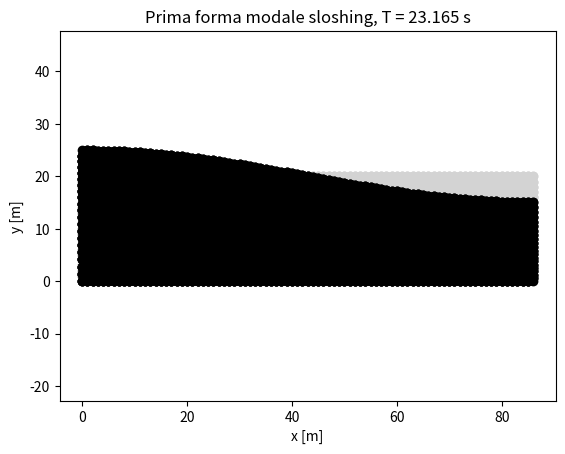

Reproduce this figure in Python.
import numpy as np
import matplotlib.pyplot as plt
from scipy.linalg import eigh

# -------------------
# Parametri serbatoio
# -------------------
H = 20       # altezza
B = 86       # base
Nx = 86       # nodi in x
Ny = 20       # nodi in y
rho = 857.0  # kg/m^3
g = 9.81
t_ele = 1.0   # spessore unitario

Delta_x = B/Nx
Delta_y = H/Ny

# -------------------
# Nodi
# -------------------
nodes = []
for iy in range(Ny+1):
    for ix in range(Nx+1):
        nodes.append({'x': ix*Delta_x, 'y': iy*Delta_y})

N = len(nodes)
dof = 1  # pressione/altezza

# -------------------
# Elementi triangolari
# -------------------
elements = []
for iy in range(Ny):
    for ix in range(Nx):
        i = (Nx+1)*(iy+0) + ix+0
        j = (Nx+1)*(iy+0) + ix+1
        k = (Nx+1)*(iy+1) + ix+1
        elements.append({'i':i, 'j':j, 'k':k})
        i = (Nx+1)*(iy+0) + ix+0
        j = (Nx+1)*(iy+1) + ix+0
        k = (Nx+1)*(iy+1) + ix+1
        elements.append({'i':i, 'j':j, 'k':k})

# -------------------
# Matrici M e K
# -------------------
M = np.zeros((N*dof, N*dof))
K = np.zeros((N*dof, N*dof))

for e in elements:
    i, j, k = e['i'], e['j'], e['k']
    xi, yi = nodes[i]['x'], nodes[i]['y']
    xj, yj = nodes[j]['x'], nodes[j]['y']
    xk, yk = nodes[k]['x'], nodes[k]['y']
    
    # area triangolo
    A = abs((xi*(yj-yk) + xj*(yk-yi) + xk*(yi-yj)) / 2)
    
    # ---- matrice di massa concentrata ai nodi ----
    m_ele = rho * t_ele * A / 3
    for n in [i,j,k]:
        M[n,n] += m_ele
    
    # ---- matrice di rigidezza CST lineare ----
    # coefficienti b,c
    b = np.array([yj-yk, yk-yi, yi-yj])
    c = np.array([xk-xj, xi-xk, xj-xi])
    ke = np.zeros((3,3))
    for a in range(3):
        for b_ in range(3):
            ke[a,b_] = (b[a]*b[b_] + c[a]*c[b_]) / (4*A) * rho * g * t_ele
    # assemblaggio
    dof_map = [i,j,k]
    for a in range(3):
        for b_ in range(3):
            K[dof_map[a], dof_map[b_]] += ke[a,b_]

# -------------------
# Vincoli
# -------------------
fixed_nodes = []
for i, node in enumerate(nodes):
    if node['y'] == 0.0:  # fondo
        fixed_nodes.append(i)
    # if node['x'] == 0.0 or node['x'] == B:  # pareti verticali
        # fixed_nodes.append(i)

free_dof = [i for i in range(N*dof) if i not in fixed_nodes]

K_reduced = K[np.ix_(free_dof, free_dof)]
M_reduced = M[np.ix_(free_dof, free_dof)]

# -------------------
# Analisi modale
# -------------------
eigvals, eigvecs = eigh(K_reduced, M_reduced)
omega = np.sqrt(eigvals)
frequencies = omega/(2*np.pi)
periods = 1/frequencies

print("Prime 5 frequenze e periodi (slosh):")
for i in range(5):
    print(f"Modo {i+1}: f = {frequencies[i]:.3f} Hz, T = {periods[i]:.3f} s")

# -------------------
# Plot prima forma modale
# -------------------
mode = 1
phi = eigvecs[:, mode]
u_modal = np.zeros(N*dof)
u_modal[free_dof] = phi

scale = 3000
plt.figure()
for e in elements:
    x = [nodes[e['i']]['x'], nodes[e['j']]['x'], nodes[e['k']]['x'], nodes[e['i']]['x']]
    y = [nodes[e['i']]['y'], nodes[e['j']]['y'], nodes[e['k']]['y'], nodes[e['i']]['y']]
    plt.plot(x, y, '-o', color='lightgray')
for e in elements:
    y_def = [nodes[e['i']]['y'] + u_modal[e['i']]*scale,
             nodes[e['j']]['y'] + u_modal[e['j']]*scale,
             nodes[e['k']]['y'] + u_modal[e['k']]*scale,
             nodes[e['i']]['y'] + u_modal[e['i']]*scale]
    plt.plot([nodes[e['i']]['x'], nodes[e['j']]['x'], nodes[e['k']]['x'], nodes[e['i']]['x']], y_def, '-ok')

plt.title(f"Prima forma modale sloshing, T = {periods[mode]:.3f} s")
plt.xlabel("x [m]")
plt.ylabel("y [m]")
plt.axis('equal')
plt.show()
